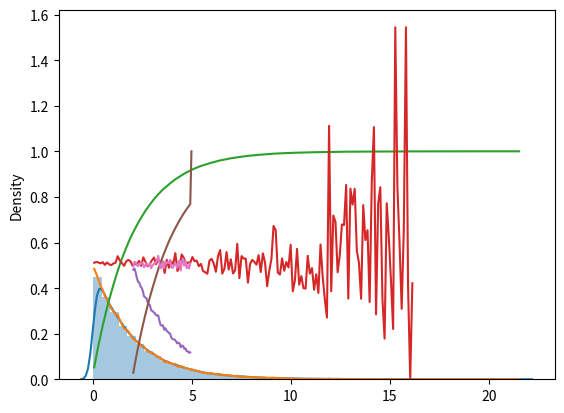

This figure's Python source:
#%%
import numpy as np
import matplotlib.pyplot as plt

#%%
# See https://www.nature.com/articles/s41467-019-13849-0
# See https://www.sciencedirect.com/science/article/pii/S0896627313001682#app2


trialduration = np.random.exponential(2,size=(100000,1))


#%%
import seaborn as sns

sns.distplot(trialduration)

#%%
p_dur, bin_edges = np.histogram(trialduration, bins=200, density=True)

bin_size = (bin_edges[1]-bin_edges[0])
bin_centers = bin_edges[:-1] + bin_size/2
plt.plot(bin_centers, p_dur)

cdf_dur = p_dur.cumsum()*bin_size
plt.plot(bin_centers, cdf_dur)

#%%
hazard_rate = p_dur / (1 - cdf_dur)
plt.plot(bin_centers[:-50], hazard_rate[:-50])

# %%
trialduration2 = trialduration + 2
trialduration2[trialduration2 > 5] = 5

p_dur2, bin_edges = np.histogram(trialduration2, bins=50, density=True)

bin_size = (bin_edges[1]-bin_edges[0])
bin_centers = bin_edges[:-1] + bin_size/2
plt.plot(bin_centers[:-1], p_dur2[:-1])

cdf_dur2 = p_dur2.cumsum()*bin_size
plt.plot(bin_centers, cdf_dur2)

#%%
hazard_rate2 = p_dur2 / (1 - cdf_dur2)
plt.plot(bin_centers[:-1], hazard_rate2[:-1])


# %%
